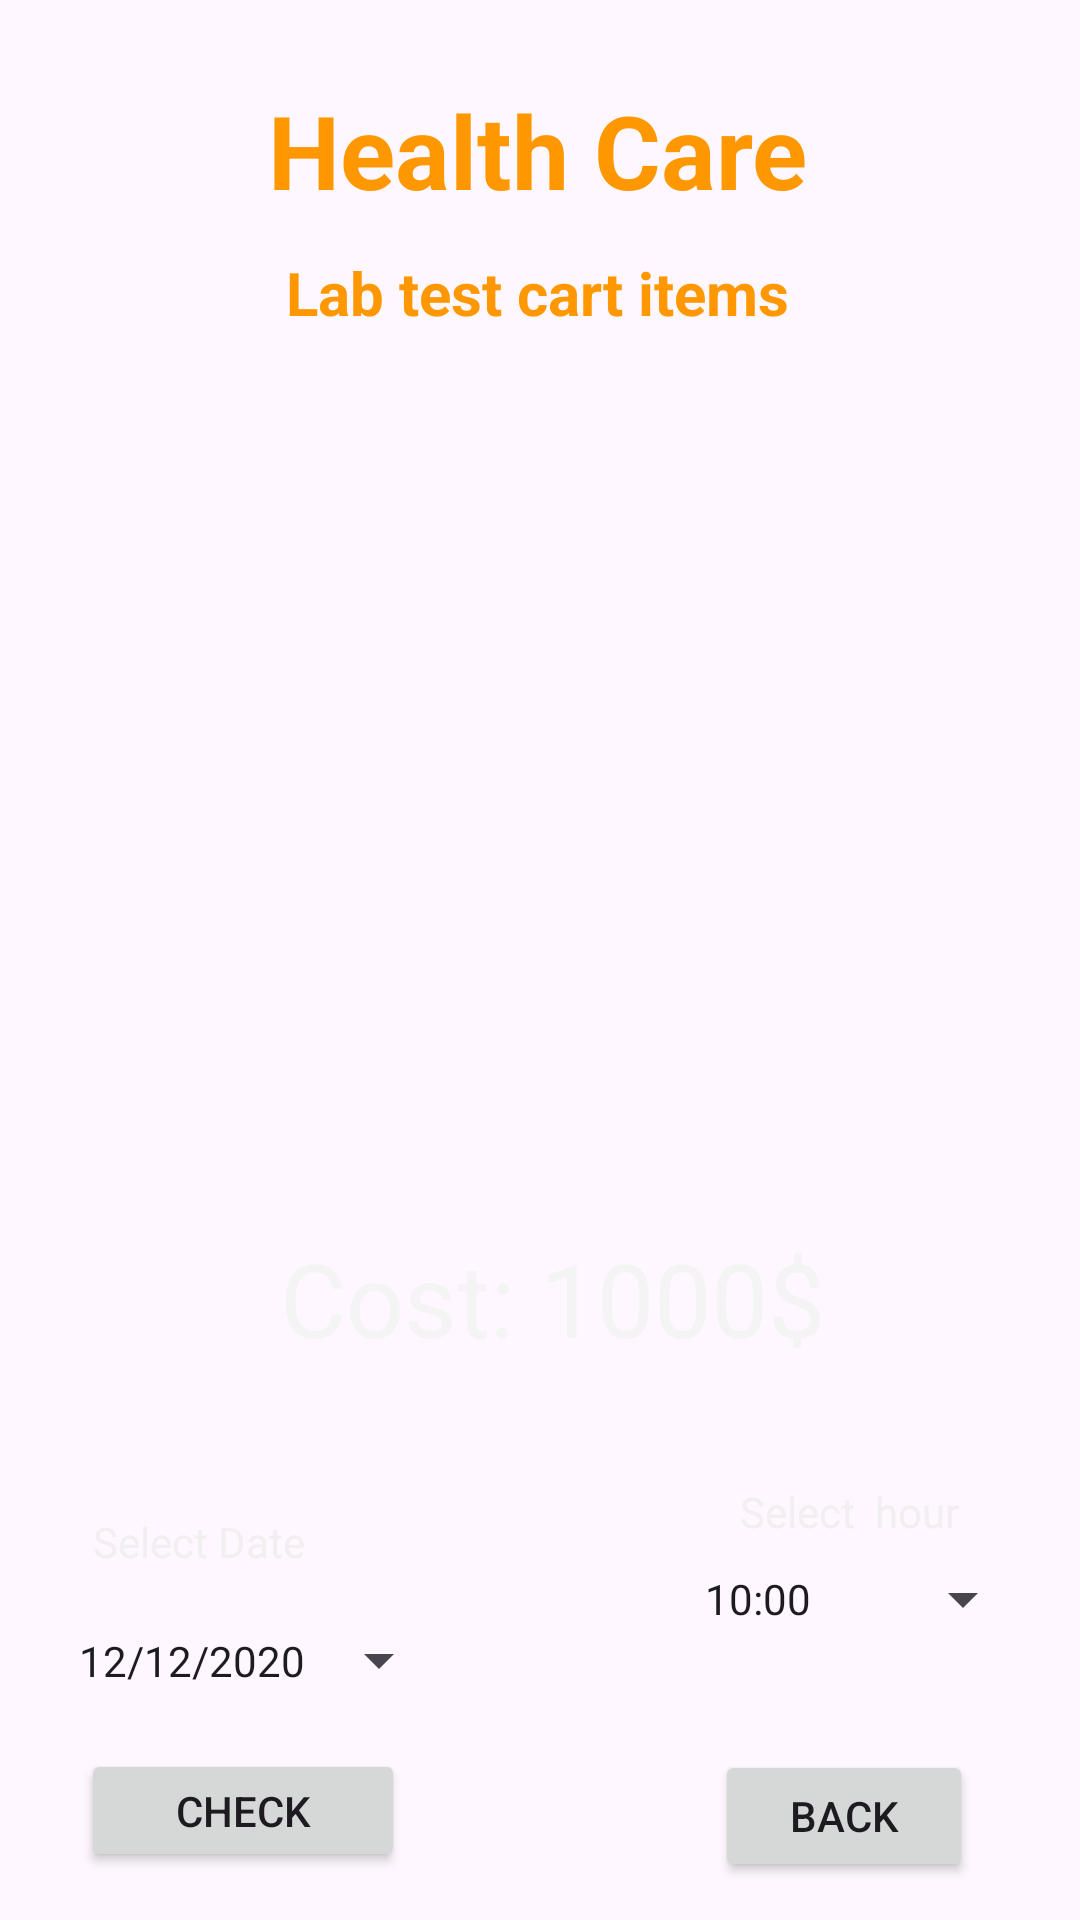

Write the Android layout XML for this screen, with the resource values it uses.
<!-- AndroidManifest.xml: application theme Theme.AboutHealth -->
<!-- res/layout/activity_cart.xml -->
<?xml version="1.0" encoding="utf-8"?>
<androidx.constraintlayout.widget.ConstraintLayout xmlns:android="http://schemas.android.com/apk/res/android"
    xmlns:app="http://schemas.android.com/apk/res-auto"
    xmlns:tools="http://schemas.android.com/tools"
    android:layout_width="match_parent"
    android:layout_height="match_parent"
    android:background="@drawable/appback"
    tools:context=".CartActivity">

    <TextView
        android:id="@+id/RtextView"
        android:layout_width="wrap_content"
        android:layout_height="wrap_content"
        android:text="Health Care"
        android:textColor="#FF9800"
        android:textSize="34sp"
        android:textStyle="bold"
        app:layout_constraintBottom_toBottomOf="parent"
        app:layout_constraintEnd_toEndOf="parent"
        app:layout_constraintHorizontal_bias="0.497"
        app:layout_constraintStart_toStartOf="parent"
        app:layout_constraintTop_toTopOf="parent"
        app:layout_constraintVertical_bias="0.046" />

    <TextView
        android:id="@+id/cartmedicinetitle"
        android:layout_width="wrap_content"
        android:layout_height="wrap_content"
        android:text="Lab test cart items"
        android:textColor="#FF9800"
        android:textSize="20sp"
        android:textStyle="bold"
        app:layout_constraintBottom_toBottomOf="parent"
        app:layout_constraintEnd_toEndOf="parent"
        app:layout_constraintHorizontal_bias="0.496"
        app:layout_constraintStart_toStartOf="parent"
        app:layout_constraintTop_toBottomOf="@+id/RtextView"
        app:layout_constraintVertical_bias="0.021" />

    <ListView
        android:id="@+id/medicinecartlistview"
        android:layout_width="313dp"
        android:cacheColorHint="@color/colorWhite"
        android:layout_height="281dp"
        android:layout_marginTop="12dp"
        app:layout_constraintEnd_toEndOf="parent"
        app:layout_constraintHorizontal_bias="0.448"
        app:layout_constraintStart_toStartOf="parent"
        app:layout_constraintTop_toBottomOf="@+id/cartmedicinetitle" />

    <Button
        android:id="@+id/medicinecheckbutton12"
        android:layout_width="108dp"
        android:layout_height="41dp"
        android:layout_marginBottom="16dp"
        android:text="Check"
        app:layout_constraintBottom_toBottomOf="parent"
        app:layout_constraintEnd_toEndOf="parent"
        app:layout_constraintHorizontal_bias="0.107"
        app:layout_constraintStart_toStartOf="parent"
        app:layout_constraintVertical_bias="0.639"
        tools:ignore="TouchTargetSizeCheck" />

    <Button
        android:id="@+id/medicinebuttonback1"
        android:layout_width="86dp"
        android:layout_height="44dp"
        android:text="Back"
        app:layout_constraintBottom_toBottomOf="parent"
        app:layout_constraintEnd_toEndOf="parent"
        app:layout_constraintHorizontal_bias="0.87"
        app:layout_constraintStart_toStartOf="parent"
        app:layout_constraintTop_toBottomOf="@+id/medicinecartdatebutton2"
        app:layout_constraintVertical_bias="0.714"
        tools:ignore="TouchTargetSizeCheck" />

    <TextView
        android:id="@+id/medicinecartdate"
        android:layout_width="wrap_content"
        android:layout_height="wrap_content"
        android:text="Select Date"
        android:textColor="#F1EFEF"
        app:layout_constraintBottom_toTopOf="@+id/medicinecheckbutton12"
        app:layout_constraintEnd_toStartOf="@+id/cartdatehour"
        app:layout_constraintHorizontal_bias="0.176"
        app:layout_constraintStart_toStartOf="parent"
        app:layout_constraintTop_toBottomOf="@+id/medicinecarttextviewcost"
        app:layout_constraintVertical_bias="0.45" />

    <TextView
        android:id="@+id/cartdatehour"
        android:layout_width="wrap_content"
        android:layout_height="wrap_content"
        android:text="Select  hour"
        android:textColor="#F1EFEF"
        app:layout_constraintBottom_toTopOf="@+id/medicinebuttonback1"
        app:layout_constraintEnd_toEndOf="parent"
        app:layout_constraintHorizontal_bias="0.86"
        app:layout_constraintStart_toStartOf="parent"
        app:layout_constraintTop_toBottomOf="@+id/medicinecarttextviewcost"
        app:layout_constraintVertical_bias="0.357"
        tools:ignore="UnknownId" />

    <Button
        android:id="@+id/medicinecartdatebutton"
        style="?android:spinnerStyle"
        android:layout_width="124dp"
        android:layout_height="37dp"

        android:text="12/12/2020"
        app:layout_constraintBottom_toTopOf="@+id/medicinecheckbutton12"
        app:layout_constraintEnd_toEndOf="parent"
        app:layout_constraintHorizontal_bias="0.111"
        app:layout_constraintStart_toStartOf="parent"
        app:layout_constraintTop_toBottomOf="@+id/medicinecartdate"
        app:layout_constraintVertical_bias="0.514"
        tools:ignore="TouchTargetSizeCheck" />

    <Button
        android:id="@+id/medicinecartdatebutton2"
        style="?android:spinnerStyle"
        android:layout_width="110dp"

        android:layout_height="38dp"
        android:layout_marginBottom="88dp"
        android:text="10:00"
        app:layout_constraintBottom_toBottomOf="parent"
        app:layout_constraintEnd_toEndOf="parent"
        app:layout_constraintHorizontal_bias="0.94"
        app:layout_constraintStart_toStartOf="parent"
        tools:ignore="MissingConstraints,TouchTargetSizeCheck" />

    <TextView
        android:id="@+id/medicinecarttextviewcost"
        android:layout_width="wrap_content"
        android:layout_height="wrap_content"
        android:text="Cost: 1000$"
        android:textColor="#F4F4F4"
        android:textSize="34sp"
        app:layout_constraintBottom_toBottomOf="parent"
        app:layout_constraintEnd_toEndOf="parent"
        app:layout_constraintHorizontal_bias="0.524"
        app:layout_constraintStart_toStartOf="parent"
        app:layout_constraintTop_toBottomOf="@+id/medicinecartlistview"
        app:layout_constraintVertical_bias="0.032" />

</androidx.constraintlayout.widget.ConstraintLayout>
<!-- resources referenced by this layout -->
<resources>
  <color name="colorWhite">#FFFFFFFF</color>
  <style name="Theme.AboutHealth" parent="Base.Theme.AboutHealth" />
  <style name="Base.Theme.AboutHealth" parent="Theme.Material3.DayNight.NoActionBar">
          
          
      </style>
</resources>
